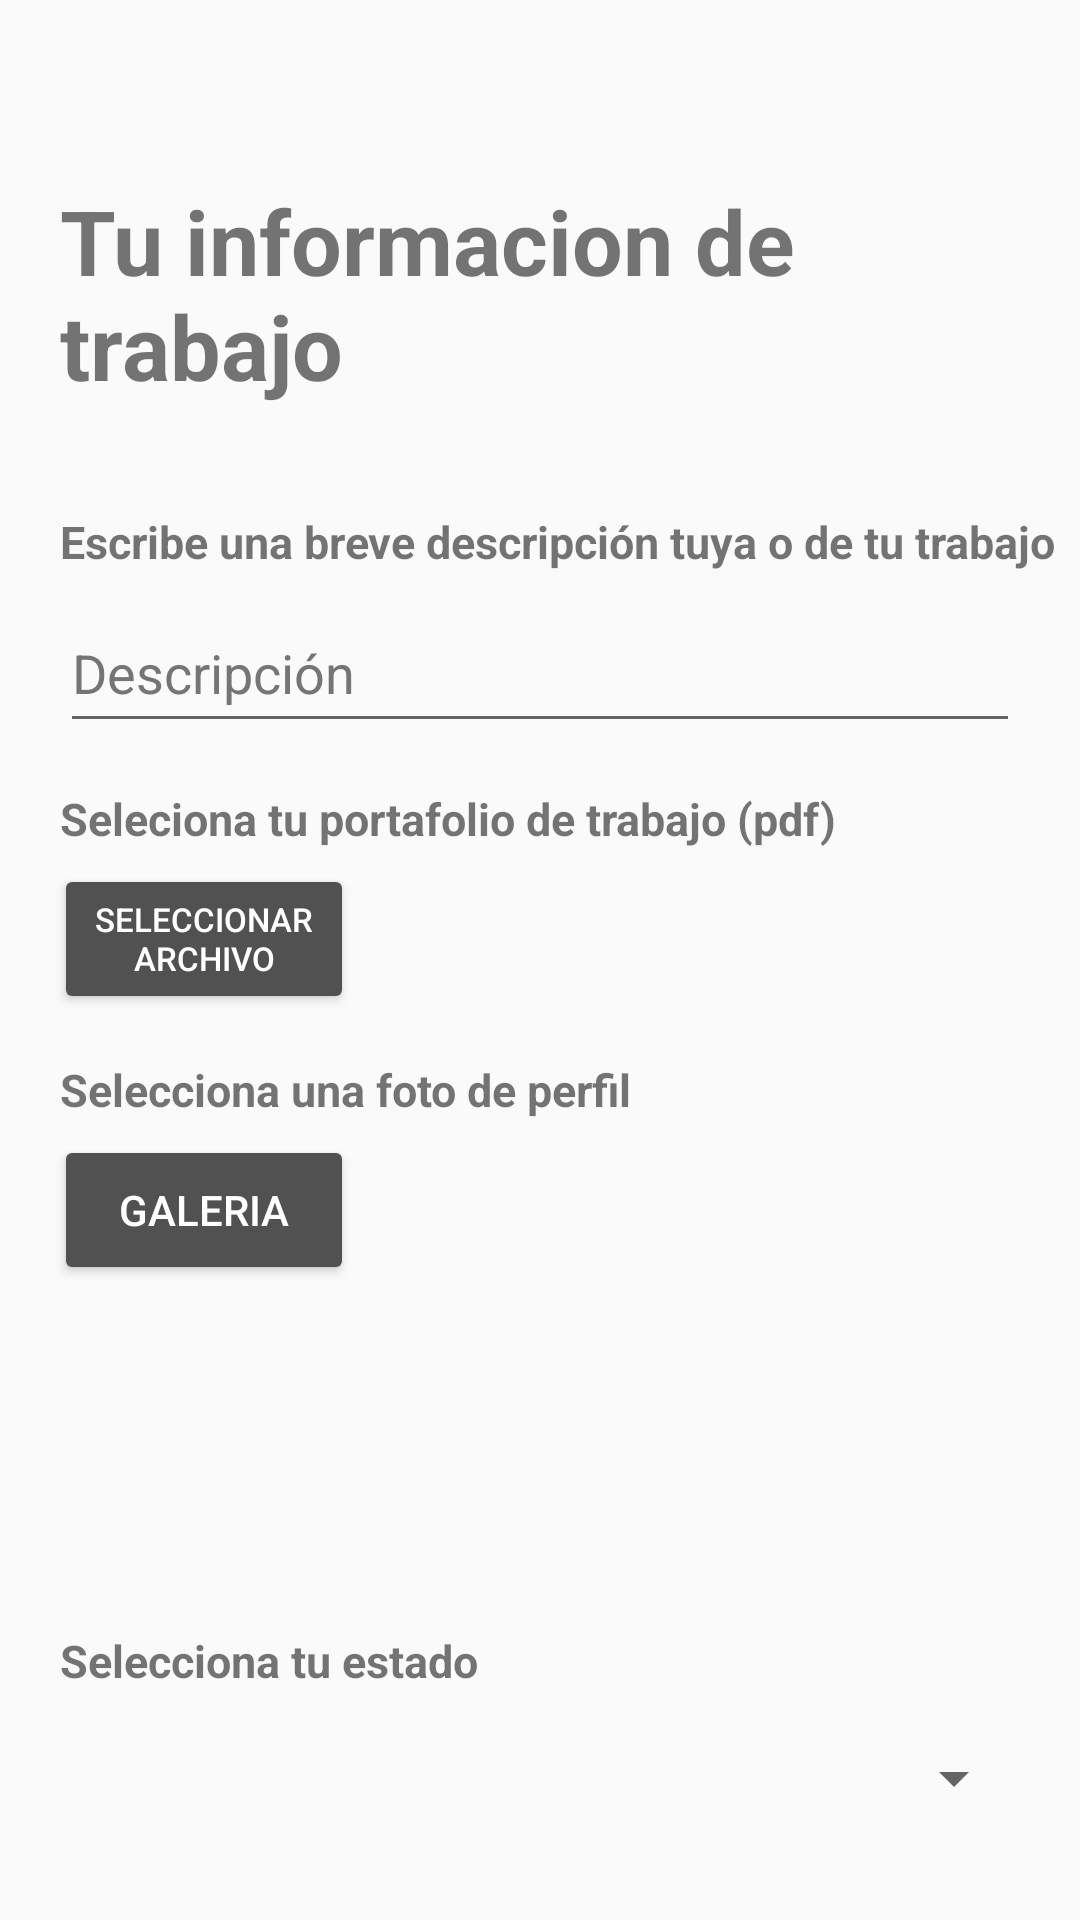

The Android layout XML behind this screen, and the referenced resources:
<!-- AndroidManifest.xml: application theme Theme.Proyecto -->
<!-- res/layout/activity_editar_registro_especifico.xml -->
<?xml version="1.0" encoding="utf-8"?>
<androidx.constraintlayout.widget.ConstraintLayout xmlns:android="http://schemas.android.com/apk/res/android"
    xmlns:app="http://schemas.android.com/apk/res-auto"
    xmlns:tools="http://schemas.android.com/tools"
    android:layout_width="match_parent"
    android:layout_height="match_parent"
    tools:context=".EditarRegistroEspecifico">


    <LinearLayout
        android:layout_width="match_parent"
        android:layout_height="match_parent"
        android:orientation="vertical"
        app:layout_constraintBottom_toBottomOf="parent"
        app:layout_constraintEnd_toEndOf="parent"
        app:layout_constraintStart_toStartOf="parent"
        app:layout_constraintTop_toTopOf="parent"
        android:layout_marginStart="5dp"
        android:layout_marginEnd="5dp"
        android:layout_marginTop="40dp"
        android:layout_marginBottom="5dp">

        <TextView
            android:id="@+id/textView"
            android:layout_width="wrap_content"
            android:layout_height="wrap_content"
            android:layout_marginStart="15dp"
            android:layout_marginLeft="15dp"
            android:layout_marginTop="20dp"
            android:text="Tu informacion de trabajo"
            android:textSize="30sp"
            android:textStyle="bold"
            />

        <TextView
            android:id="@+id/textViewDescripciom"
            android:layout_width="wrap_content"
            android:layout_height="wrap_content"
            android:layout_marginTop="35dp"
            android:layout_marginLeft="15dp"
            android:layout_marginStart="15dp"
            android:text="Escribe una breve descripción tuya o de tu trabajo"
            android:textSize="15sp"
            android:textStyle="bold" />

        <EditText
            android:id="@+id/descripcion"
            android:layout_width="match_parent"
            android:layout_height="wrap_content"
            android:layout_marginLeft="15dp"
            android:layout_marginTop="7dp"
            android:layout_marginRight="15dp"
            android:ems="10"
            android:hint="Descripción"
            android:textColorHint="#757575"
            android:inputType="textPersonName"
            android:minHeight="50dp"
            android:autofillHints="Descripcion"
            app:errorEnabled="true"/>

        <TextView
            android:id="@+id/textViewPDF"
            android:layout_width="wrap_content"
            android:layout_height="wrap_content"
            android:layout_marginTop="15dp"
            android:layout_marginLeft="15dp"
            android:layout_marginStart="15dp"
            android:text="Seleciona tu portafolio de trabajo (pdf)"
            android:textSize="15sp"
            android:textStyle="bold" />

        <Button
            android:id="@+id/buttonPDF"
            android:layout_width="100dp"
            android:layout_height="50dp"
            android:layout_marginLeft="13dp"
            android:layout_marginTop="5dp"
            android:backgroundTint="#515151"
            android:text="Seleccionar archivo"
            android:textColor="#FFFF"
            android:textSize="11dp"
            app:errorEnabled="true"
            tools:ignore="TextContrastCheck" />

        <TextView
            android:id="@+id/textViewImagen"
            android:layout_width="wrap_content"
            android:layout_height="wrap_content"
            android:layout_marginTop="15dp"
            android:layout_marginLeft="15dp"
            android:layout_marginStart="15dp"
            android:text="Selecciona una foto de perfil"
            android:textSize="15sp"
            android:textStyle="bold" />

        <Button
            android:id="@+id/buttonImagen"
            android:layout_width="100dp"
            android:layout_height="50dp"
            android:layout_marginLeft="13dp"
            android:layout_marginTop="5dp"
            android:backgroundTint="#515151"
            android:text="Galeria"
            android:textColor="#FFFF"
            tools:ignore="TextContrastCheck"
            app:errorEnabled="true"/>

        <ImageView
            android:id="@+id/imageViewRegister"
            android:layout_width="100dp"
            android:layout_height="100dp"
            app:layout_constraintEnd_toEndOf="parent"
            app:layout_constraintStart_toStartOf="parent"
            app:layout_constraintTop_toTopOf="parent" />

        <TextView
            android:id="@+id/TextEstado"
            android:layout_width="wrap_content"
            android:layout_height="wrap_content"
            android:layout_marginTop="15dp"
            android:layout_marginLeft="15dp"
            android:layout_marginStart="15dp"
            android:text="Selecciona tu estado"
            android:textSize="15sp"
            android:textStyle="bold" />

        <Spinner
            android:id="@+id/spinner"

            android:layout_width="match_parent"
            android:layout_height="wrap_content"
            android:layout_marginLeft="13dp"
            android:layout_marginTop="5dp"
            android:layout_marginRight="13dp"
            android:hint="Estado"
            android:minHeight="48dp"
            android:spinnerMode="dialog"
            app:layout_constraintVertical_bias="0.3"
            tools:ignore="SpeakableTextPresentCheck" />

        <Button
            android:id="@+id/btnTerminar"
            android:layout_width="160dp"
            android:layout_height="60dp"
            android:layout_gravity="center"
            android:layout_marginTop="35dp"
            android:backgroundTint="#15CDCD"
            android:text="@string/continuar"
            android:textColor="#FFFF"
            app:errorEnabled="true"
            tools:ignore="TextContrastCheck"
            />

    </LinearLayout>


</androidx.constraintlayout.widget.ConstraintLayout>
<!-- resources referenced by this layout -->
<resources>
  <style name="Theme.Proyecto" parent="Theme.AppCompat.Light.NoActionBar">
          
          <item name="colorPrimary">@color/purple_500</item>
          <item name="colorPrimaryVariant">@color/purple_700</item>
          <item name="colorOnPrimary">@color/white</item>
          
          <item name="colorSecondary">@color/teal_200</item>
          <item name="colorSecondaryVariant">@color/teal_700</item>
          <item name="colorOnSecondary">@color/black</item>
          
          <item name="android:statusBarColor" tools:targetApi="l">@color/white</item>
          
      </style>
  <color name="purple_500">#FF6200EE</color>
  <color name="purple_700">#FF3700B3</color>
  <color name="white">#FFFFFFFF</color>
  <color name="teal_200">#FF03DAC5</color>
  <color name="teal_700">#FF018786</color>
  <color name="black">#FF000000</color>
</resources>
